The GitHub repository JpLimags/MRI_based_brain_tumor_detection contains a labelled image folder "MRI_PROCESSED" with 4 categories: glioma tumor, meningioma tumor, no tumor, pituitary tumor. Examples follow, each with its label.

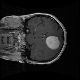
Label: meningioma tumor

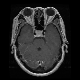
Label: pituitary tumor

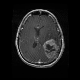
Label: glioma tumor

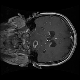
Label: glioma tumor

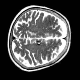
Label: no tumor

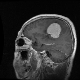
Label: meningioma tumor
